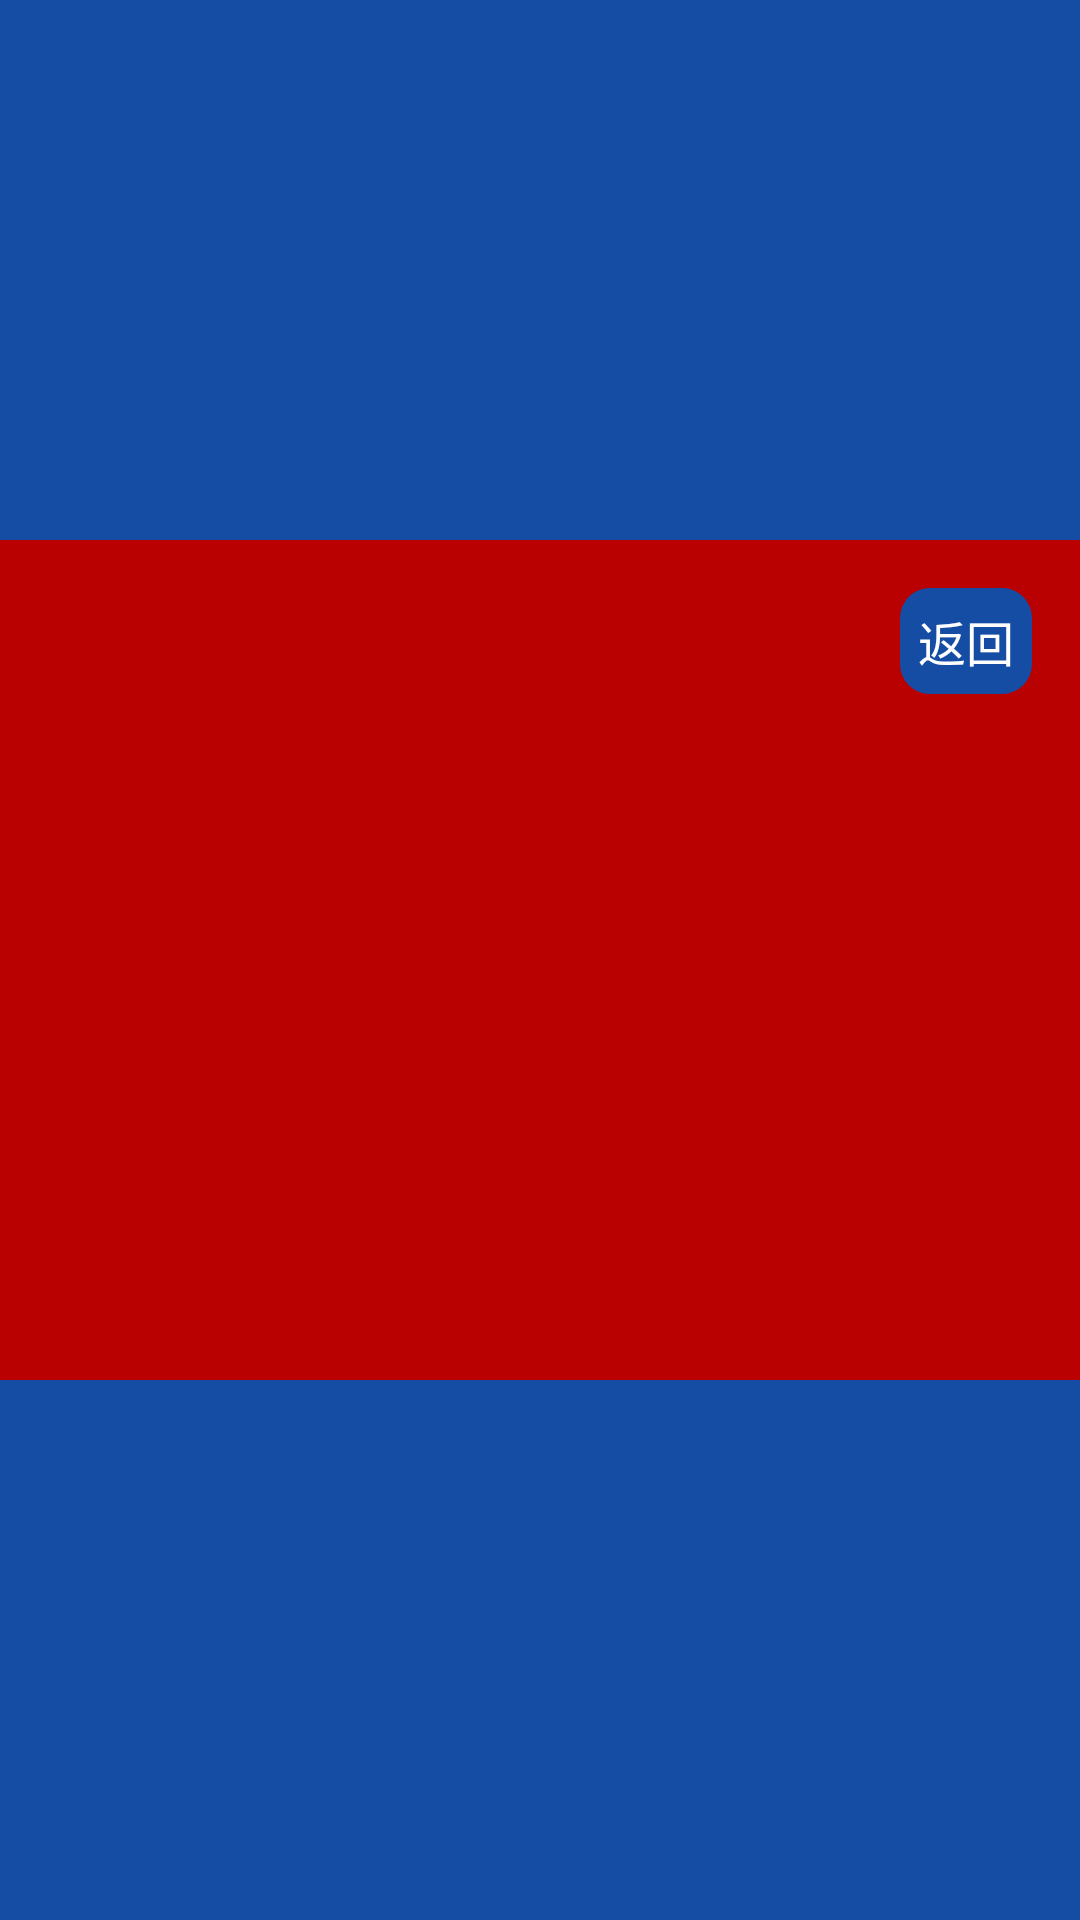

Reconstruct the res/layout file that produces this screen, plus the resources it refers to.
<!-- AndroidManifest.xml: application theme AppTheme -->
<!-- res/layout/activity_recharge.xml -->
<RelativeLayout xmlns:android="http://schemas.android.com/apk/res/android"
    xmlns:tools="http://schemas.android.com/tools" android:layout_width="match_parent"
    android:layout_height="match_parent"
    android:background="@color/registbgMain"
    tools:context="com.kaka.smargame.ui.activity.RechargeActivity">

    <RelativeLayout
        android:layout_width="440dp"
        android:layout_height="280dp"
        android:layout_centerInParent="true"
        android:background="@color/registbg"
        >

        <TextView
            android:id="@+id/tvGoBack"
            android:layout_width="wrap_content"
            android:layout_height="wrap_content"
            android:text="返回"
            android:textSize="16sp"
            android:textColor="@color/white"
            android:layout_marginLeft="6dp"
            android:padding="6dp"
            android:layout_marginTop="16dp"
            android:background="@drawable/longbuttonbg"
            android:layout_alignParentRight="true"
            android:layout_marginRight="16dp"
            />

    </RelativeLayout>

</RelativeLayout>
<!-- resources referenced by this layout -->
<resources>
  <color name="registbg">#B90101</color>
  <color name="registbgMain">#154DA4</color>
  <color name="white">#FFFFFF</color>
  <!-- drawable longbuttonbg (drawable) -->
  <?xml version="1.0" encoding="utf-8"?>
  <shape xmlns:android="http://schemas.android.com/apk/res/android">
      <solid android:color="@color/registbgMain" />
      <corners android:topLeftRadius="10dp"
          android:topRightRadius="10dp"
          android:bottomRightRadius="10dp"
          android:bottomLeftRadius="10dp"/>
  </shape>
  <style name="AppTheme" parent="Theme.AppCompat.Light.NoActionBar">
  
      </style>
</resources>
